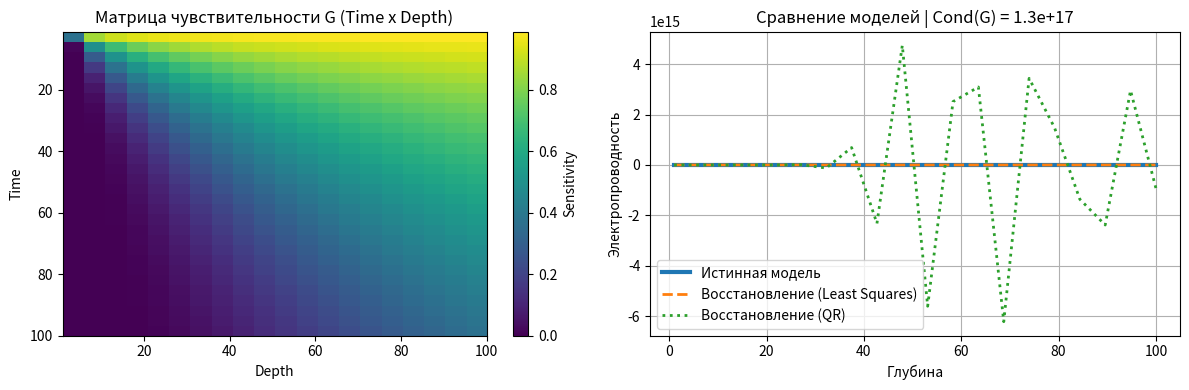

This figure's Python source:
import numpy as np
import matplotlib.pyplot as plt

# 1. Создание матрицы чувствительности G
def build_G(n_data=30, n_model=20):
    depth = np.linspace(1, 100, n_model)
    time = np.linspace(1, 100, n_data)
    G = np.exp(-np.outer(time, 1 / depth))  # экспоненциальная чувствительность
    return G, time, depth

# 2. Истинная модель
def true_model(depth):
    return np.where(depth < 40, 1.0, 3.0)

# 3. Добавление шума к данным
def add_noise(d, noise_level=0.01):
    np.random.seed(0)
    return d + np.random.normal(0, noise_level * np.max(d), size=d.shape)

# 4. Обратное решение через псевдообратную матрицу
def invert_lstsq(G, d):
    return np.linalg.lstsq(G, d, rcond=None)[0]

# 5. Обратное решение через QR-разложение
def invert_qr(G, d):
    Q, R = np.linalg.qr(G)
    return np.linalg.solve(R, Q.T @ d)

# 6. Число обусловленности
def condition_number(G):
    return np.linalg.cond(G)

# --- Основной блок ---
G, t, z = build_G()
m_true = true_model(z)
d = G @ m_true
d_noisy = add_noise(d)
m_lstsq = invert_lstsq(G, d_noisy)
m_qr = invert_qr(G, d_noisy)
cond_G = condition_number(G)

# Визуализация чувствительности G
plt.figure(figsize=(12, 4))
plt.subplot(1, 2, 1)
plt.imshow(G, aspect='auto', extent=[z[0], z[-1], t[-1], t[0]])
plt.colorbar(label='Sensitivity')
plt.xlabel('Depth')
plt.ylabel('Time')
plt.title('Матрица чувствительности G (Time x Depth)')

# Визуализация восстановления модели
plt.subplot(1, 2, 2)
plt.plot(z, m_true, label='Истинная модель', linewidth=3)
plt.plot(z, m_lstsq, '--', label='Восстановление (Least Squares)', linewidth=2)
plt.plot(z, m_qr, ':', label='Восстановление (QR)', linewidth=2)
plt.xlabel('Глубина')
plt.ylabel('Электропроводность')
plt.title(f'Сравнение моделей | Cond(G) = {cond_G:.1e}')
plt.legend()
plt.grid(True)
plt.tight_layout()
plt.show()
